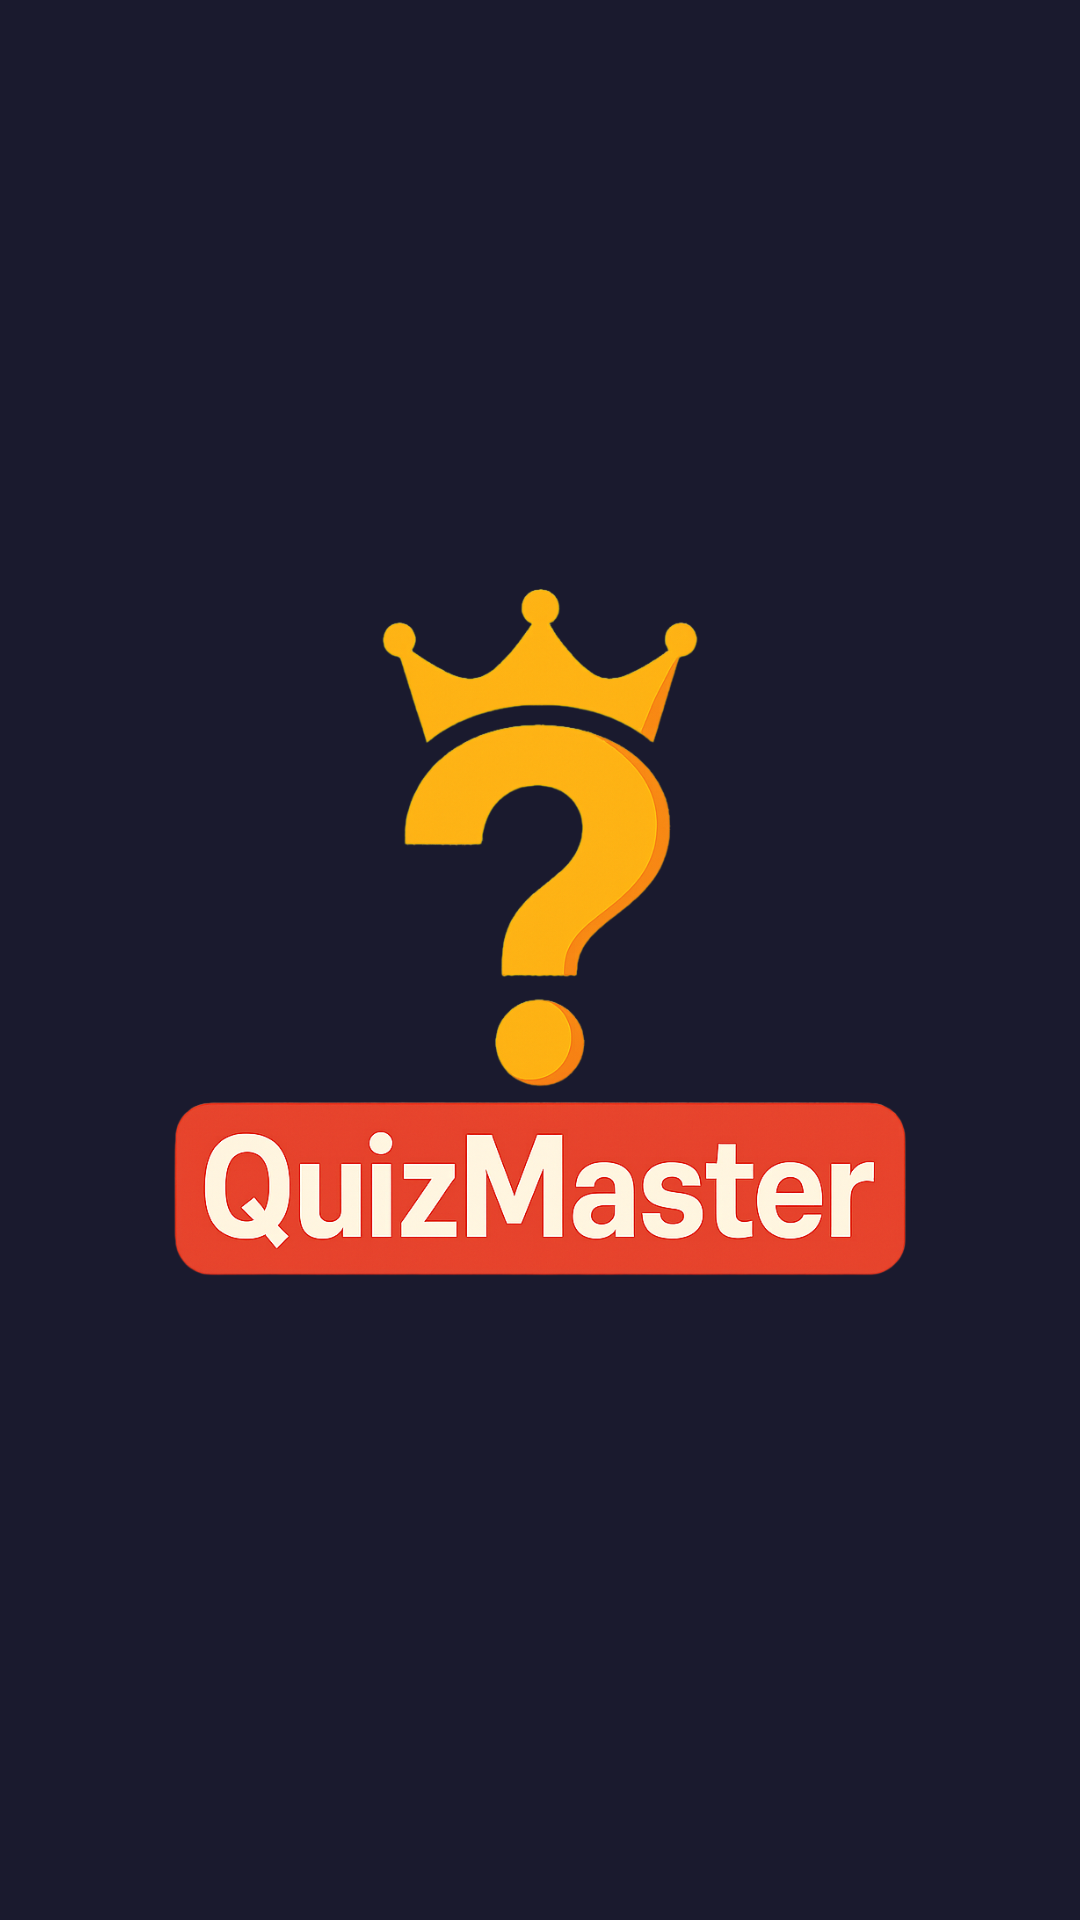

Android layout source for this screen:
<!-- AndroidManifest.xml: activity theme Theme.AppCompat.Light.NoActionBar -->
<!-- res/layout/activity_splash.xml -->
<?xml version="1.0" encoding="utf-8"?>
<RelativeLayout xmlns:android="http://schemas.android.com/apk/res/android"
    android:layout_width="match_parent"
    android:layout_height="match_parent"
    android:background="@color/background">

    <ImageView
        android:id="@+id/splashLogo"
        android:layout_width="300dp"
        android:layout_height="300dp"
        android:layout_centerInParent="true"
        android:src="@drawable/logo"
        android:contentDescription="@string/app_name" />

</RelativeLayout>
<!-- resources referenced by this layout -->
<resources>
  <color name="background">#1A1A2E</color>
  <!-- drawable logo: png bitmap (drawable, 504430 bytes) -->
  <string name="app_name">QUIZMASTER</string>
</resources>
